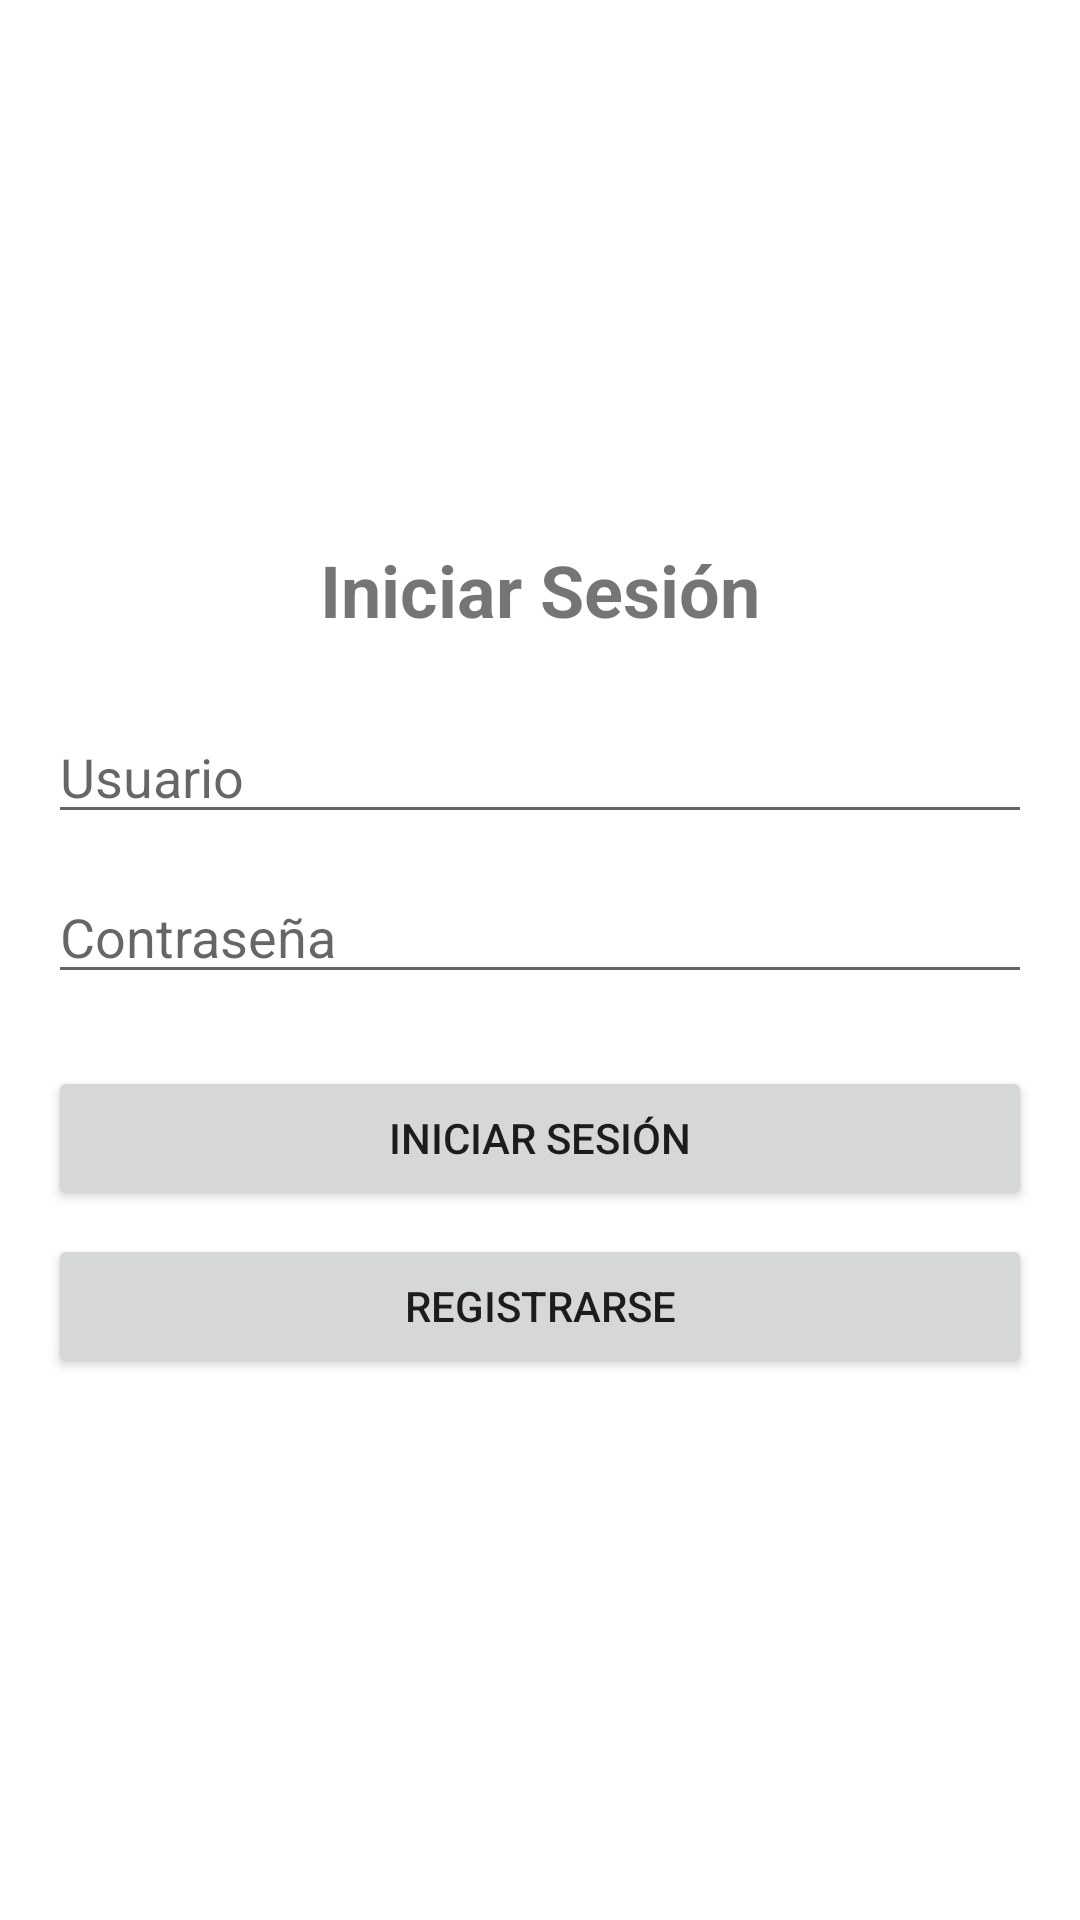

Layout XML and referenced resources for this Android screen:
<!-- AndroidManifest.xml: application theme Theme.MaterialComponents.DayNight.NoActionBar -->
<!-- res/layout/activity_interfaz_login.xml -->
<?xml version="1.0" encoding="utf-8"?>
<LinearLayout xmlns:android="http://schemas.android.com/apk/res/android"
    android:layout_width="match_parent"
    android:layout_height="match_parent"
    android:orientation="vertical"
    android:gravity="center"
    android:padding="16dp">

    <TextView
        android:id="@+id/tvTitle"
        android:layout_width="wrap_content"
        android:layout_height="wrap_content"
        android:text="Iniciar Sesión"
        android:textSize="24sp"
        android:textStyle="bold"
        android:layout_marginBottom="24dp" />

    <EditText
        android:id="@+id/etUser"
        android:layout_width="match_parent"
        android:layout_height="wrap_content"
        android:hint="Usuario"
        android:inputType="text"
        android:layout_marginBottom="12dp" />

    <EditText
        android:id="@+id/etPassword"
        android:layout_width="match_parent"
        android:layout_height="wrap_content"
        android:hint="Contraseña"
        android:inputType="textPassword"
        android:layout_marginBottom="24dp" />

    <Button
        android:id="@+id/btnLogin"
        android:layout_width="match_parent"
        android:layout_height="wrap_content"
        android:text="Iniciar Sesión"
        android:layout_marginBottom="8dp" />

    <Button
        android:id="@+id/btnRegister"
        android:layout_width="match_parent"
        android:layout_height="wrap_content"
        android:text="Registrarse" />

</LinearLayout>
<!-- resources referenced by this layout -->
<resources>

</resources>
